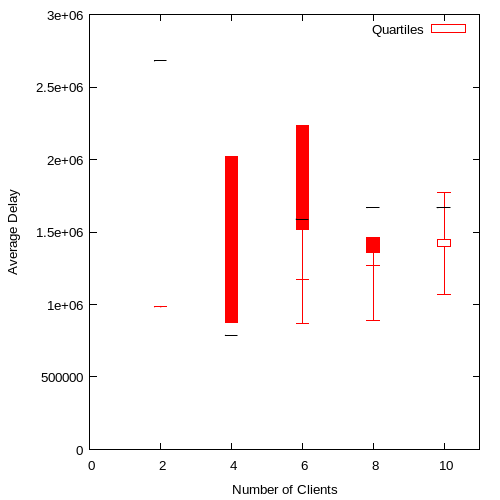

The data file committed next to this chart (first rows):
2, 984702.500000, 984238, 2.68068e+06, 986536, 984843.250000
4, 874261, 2.02048e+06, 787464, 884789, 881000
6, 866972, 2.23667e+06, 1.58877e+06, 1.51868e+06, 1174688
8, 890368, 1.46286e+06, 1.66853e+06, 1.35991e+06, 1270602
10, 1774110, 1.4032e+06, 1.66751e+06, 1.44947e+06, 1069073
